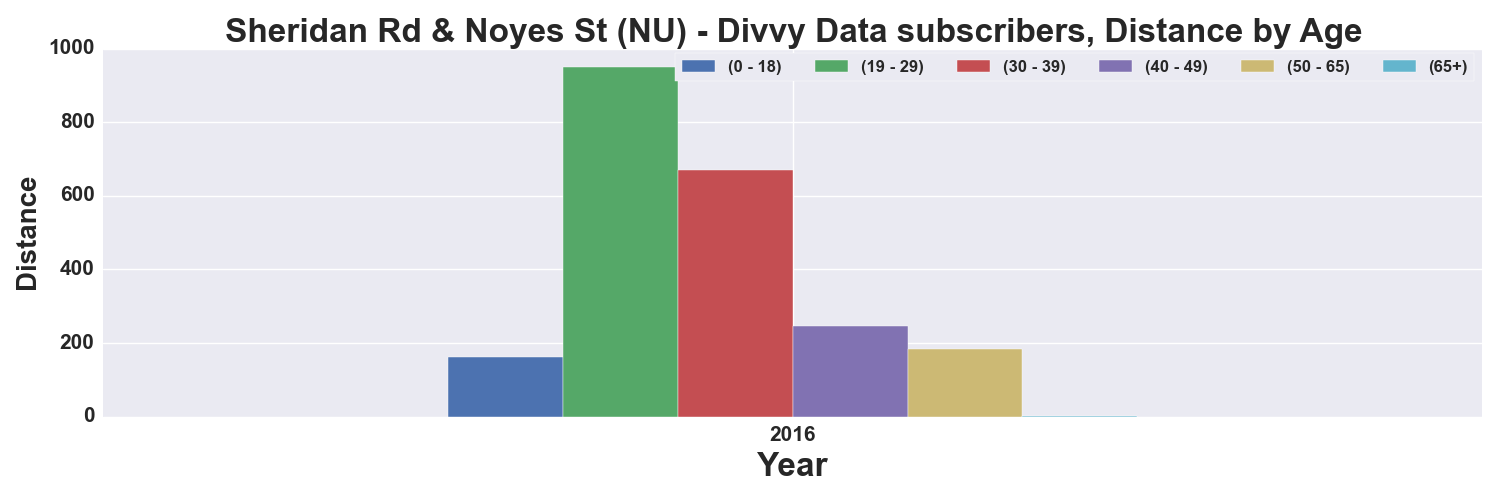

The table this chart was drawn from, first rows:
, START TIME YEAR, DISTANCE_Miles, DISTANCE_Miles, DISTANCE_Miles, DISTANCE_Miles, DISTANCE_Miles, DISTANCE_Miles
AGE_GROUP, , 0 - 18, 19 - 29, 30 - 39, 40 - 49, 50 - 65, 65+
0, 2016, 161.3, 950.8, 669.9, 247.1, 184.8, 1.572
